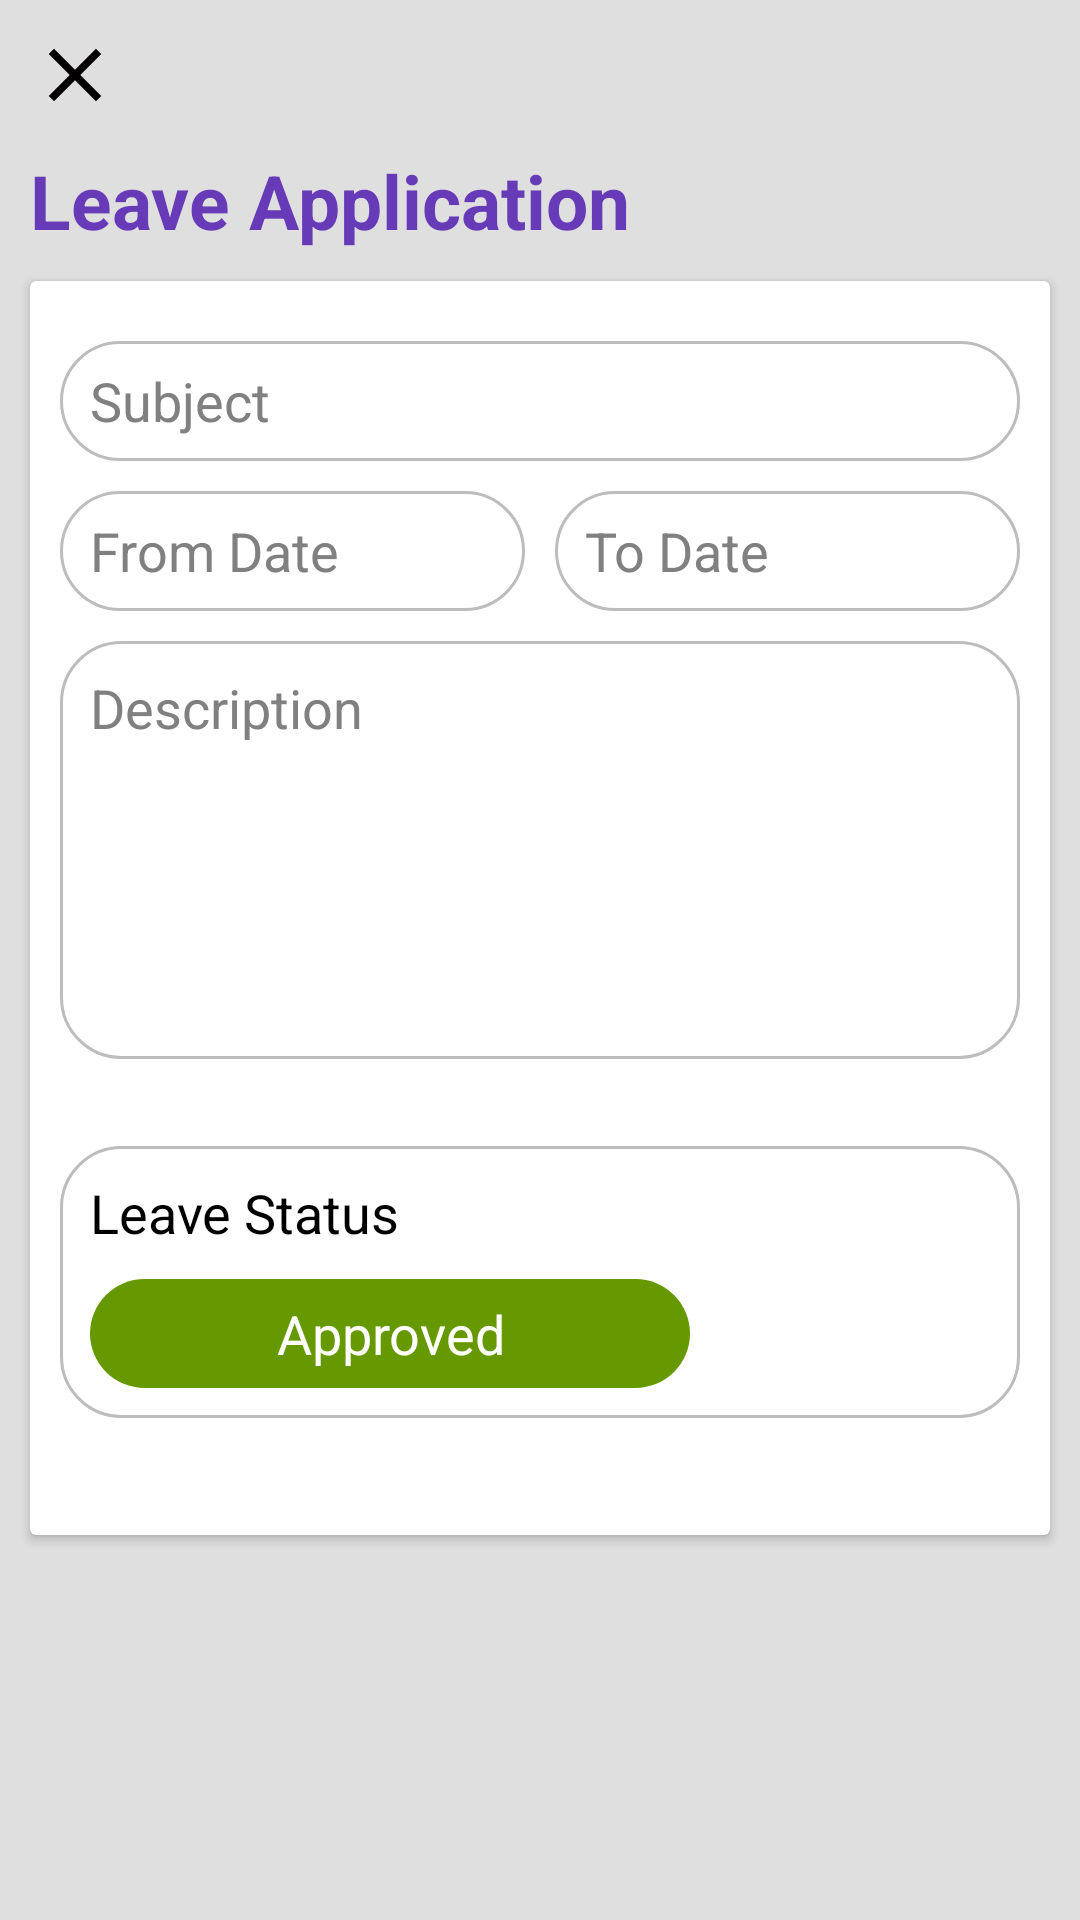

Layout XML and referenced resources for this Android screen:
<!-- AndroidManifest.xml: application theme AppTheme -->
<!-- res/layout/activity_leave_details.xml -->
<?xml version="1.0" encoding="utf-8"?>
<LinearLayout xmlns:android="http://schemas.android.com/apk/res/android"
    xmlns:app="http://schemas.android.com/apk/res-auto"
    xmlns:tools="http://schemas.android.com/tools"
    android:layout_width="match_parent"
    android:layout_height="match_parent"
    tools:context=".activity.Activity_Add_Leave"
    android:background="@color/color_background"
    android:orientation="vertical"
    >

    <ImageView
        android:id="@+id/img_close"
        android:layout_width="30dp"
        android:layout_height="30dp"
        android:src="@drawable/ic_close_black_24dp"
        android:layout_marginLeft="@dimen/dimen_horizontal"
        android:layout_marginRight="@dimen/dimen_horizontal"
        android:layout_marginTop="@dimen/dimen_horizontal"/>

    <TextView
        android:layout_width="match_parent"
        android:layout_height="wrap_content"
        android:text="Leave Application"
        android:textSize="25sp"
        android:textColor="@color/colorPrimary"
        android:textStyle="bold"
        android:layout_marginLeft="@dimen/dimen_horizontal"
        android:layout_marginRight="@dimen/dimen_horizontal"
        android:layout_marginTop="@dimen/dimen_horizontal"/>


    <ScrollView
        android:layout_width="match_parent"
        android:layout_height="wrap_content">

        <LinearLayout
            android:layout_width="match_parent"
            android:layout_height="match_parent">

            <androidx.cardview.widget.CardView
                android:layout_width="match_parent"
                android:layout_height="match_parent"
                app:cardElevation="2dp"
                android:layout_margin="@dimen/dimen_horizontal">

                <LinearLayout
                    android:layout_width="match_parent"
                    android:layout_height="wrap_content"
                    android:orientation="vertical"
                    android:layout_margin="@dimen/dimen_horizontal">



                    <EditText
                        android:id="@+id/edit_subject"
                        android:layout_width="match_parent"
                        android:layout_height="40dp"
                        android:inputType="text"
                        android:textColor="@color/colorTextPrimary"
                        android:textColorHint="@color/colorTextSecondary"
                        android:hint="Subject"
                        android:paddingLeft="@dimen/dimen_horizontal"
                        android:background="@drawable/bg_border_curved"
                        android:layout_marginTop="@dimen/dimen_horizontal"
                        />

                    <LinearLayout
                        android:layout_width="match_parent"
                        android:layout_height="wrap_content"
                        android:orientation="horizontal"
                        android:weightSum="10"
                        android:layout_marginTop="@dimen/dimen_horizontal">

                        <EditText
                            android:id="@+id/edit_start_date"
                            android:layout_width="0dp"
                            android:layout_height="40dp"
                            android:inputType="text"
                            android:textColor="@color/colorTextPrimary"
                            android:textColorHint="@color/colorTextSecondary"
                            android:hint="From Date"
                            android:layout_weight="5"
                            android:paddingLeft="@dimen/dimen_horizontal"
                            android:paddingRight="@dimen/dimen_horizontal"
                            android:background="@drawable/bg_border_curved"
                            android:layout_marginRight="@dimen/dimen_horizontal"
                            />

                        <EditText
                            android:id="@+id/edit_end_date"
                            android:layout_width="0dp"
                            android:layout_height="40dp"
                            android:inputType="text"
                            android:textColor="@color/colorTextPrimary"
                            android:textColorHint="@color/colorTextSecondary"
                            android:hint="To Date"
                            android:layout_weight="5"
                            android:paddingLeft="@dimen/dimen_horizontal"
                            android:paddingRight="@dimen/dimen_horizontal"
                            android:background="@drawable/bg_border_curved"
                            />
                    </LinearLayout>


                    <EditText
                        android:id="@+id/edit_description"
                        android:layout_width="match_parent"
                        android:layout_height="wrap_content"
                        android:inputType="textMultiLine"
                        android:textColor="@color/colorTextPrimary"
                        android:textColorHint="@color/colorTextSecondary"
                        android:hint="Description"
                        android:minLines="6"
                        android:maxLines="10"
                        android:lines="10"
                        android:gravity="start"
                        android:paddingTop="@dimen/dimen_horizontal"
                        android:paddingLeft="@dimen/dimen_horizontal"
                        android:background="@drawable/bg_border_curved"
                        android:layout_marginTop="@dimen/dimen_horizontal"
                        />




                    <TextView
                        android:layout_width="match_parent"
                        android:layout_height="wrap_content"
                        android:layout_marginTop="10dp"/>

                    <LinearLayout
                        android:layout_width="match_parent"
                        android:layout_height="wrap_content"
                        android:orientation="vertical"
                        android:background="@drawable/bg_border_curved"
                        android:paddingLeft="@dimen/dimen_horizontal">

                        <TextView
                            android:layout_width="match_parent"
                            android:layout_height="wrap_content"
                            android:layout_marginTop="@dimen/dimen_horizontal"
                            android:text="Leave Status"
                            android:textColor="@color/colorTextPrimary"
                            android:textSize="18sp" />

                        <TextView
                            android:id="@+id/text_leave_status"
                            android:layout_width="200dp"
                            android:layout_height="wrap_content"
                            android:layout_marginTop="@dimen/dimen_horizontal"
                            android:layout_marginBottom="@dimen/dimen_horizontal"
                            android:background="@drawable/bg_button_green"
                            android:gravity="center"
                            android:padding="@dimen/dimen_6"
                            android:text="Approved"
                            android:textColor="@android:color/white"
                            android:textSize="18sp" />

                    </LinearLayout>


                    <TextView
                        android:id="@+id/dummy"
                        android:layout_width="match_parent"
                        android:layout_height="wrap_content"
                        android:layout_marginTop="10dp" />

                </LinearLayout>
            </androidx.cardview.widget.CardView>

        </LinearLayout>



    </ScrollView>


</LinearLayout>
<!-- resources referenced by this layout -->
<resources>
  <color name="colorPrimary">#673AB7</color>
  <color name="colorTextPrimary">#000000</color>
  <color name="colorTextSecondary">#808080</color>
  <color name="color_background">#dfdfdf</color>
  <dimen name="dimen_6">6dp</dimen>
  <dimen name="dimen_horizontal">10dp</dimen>
  <!-- drawable bg_border_curved (drawable-mdpi) -->
  <?xml version="1.0" encoding="utf-8"?>
  
  <shape xmlns:android="http://schemas.android.com/apk/res/android">
  
      <stroke android:color="@color/color_divider"
          android:width="1dp"/>
  
      <solid android:color="@android:color/white"/>
  
      <corners android:radius="20dp" />
  
  </shape>
  <!-- drawable bg_button_green (drawable-mdpi) -->
  <?xml version="1.0" encoding="utf-8"?>
  
  <shape xmlns:android="http://schemas.android.com/apk/res/android">
  
      <gradient
          android:endColor="@android:color/holo_green_dark"
          android:startColor="@android:color/holo_green_dark" />
  
      <corners android:radius="20dp" />
  
  </shape>
  <!-- drawable ic_close_black_24dp (drawable-mdpi) -->
  <vector android:height="24dp" android:tint="#030001"
      android:viewportHeight="24.0" android:viewportWidth="24.0"
      android:width="24dp" xmlns:android="http://schemas.android.com/apk/res/android">
      <path android:fillColor="#FF000000" android:pathData="M19,6.41L17.59,5 12,10.59 6.41,5 5,6.41 10.59,12 5,17.59 6.41,19 12,13.41 17.59,19 19,17.59 13.41,12z"/>
  </vector>
  <style name="AppTheme" parent="Theme.AppCompat.Light.NoActionBar">
          
          <item name="colorPrimary">@color/colorPrimary</item>
          <item name="colorPrimaryDark">@color/colorPrimaryDark</item>
          <item name="colorAccent">@color/colorAccent</item>
      </style>
  
  
      // theme for navigation drawer
  <color name="color_divider">#BDBDBD</color>
  <color name="colorPrimaryDark">#512DA8</color>
  <color name="colorAccent">#E040FB</color>
</resources>
